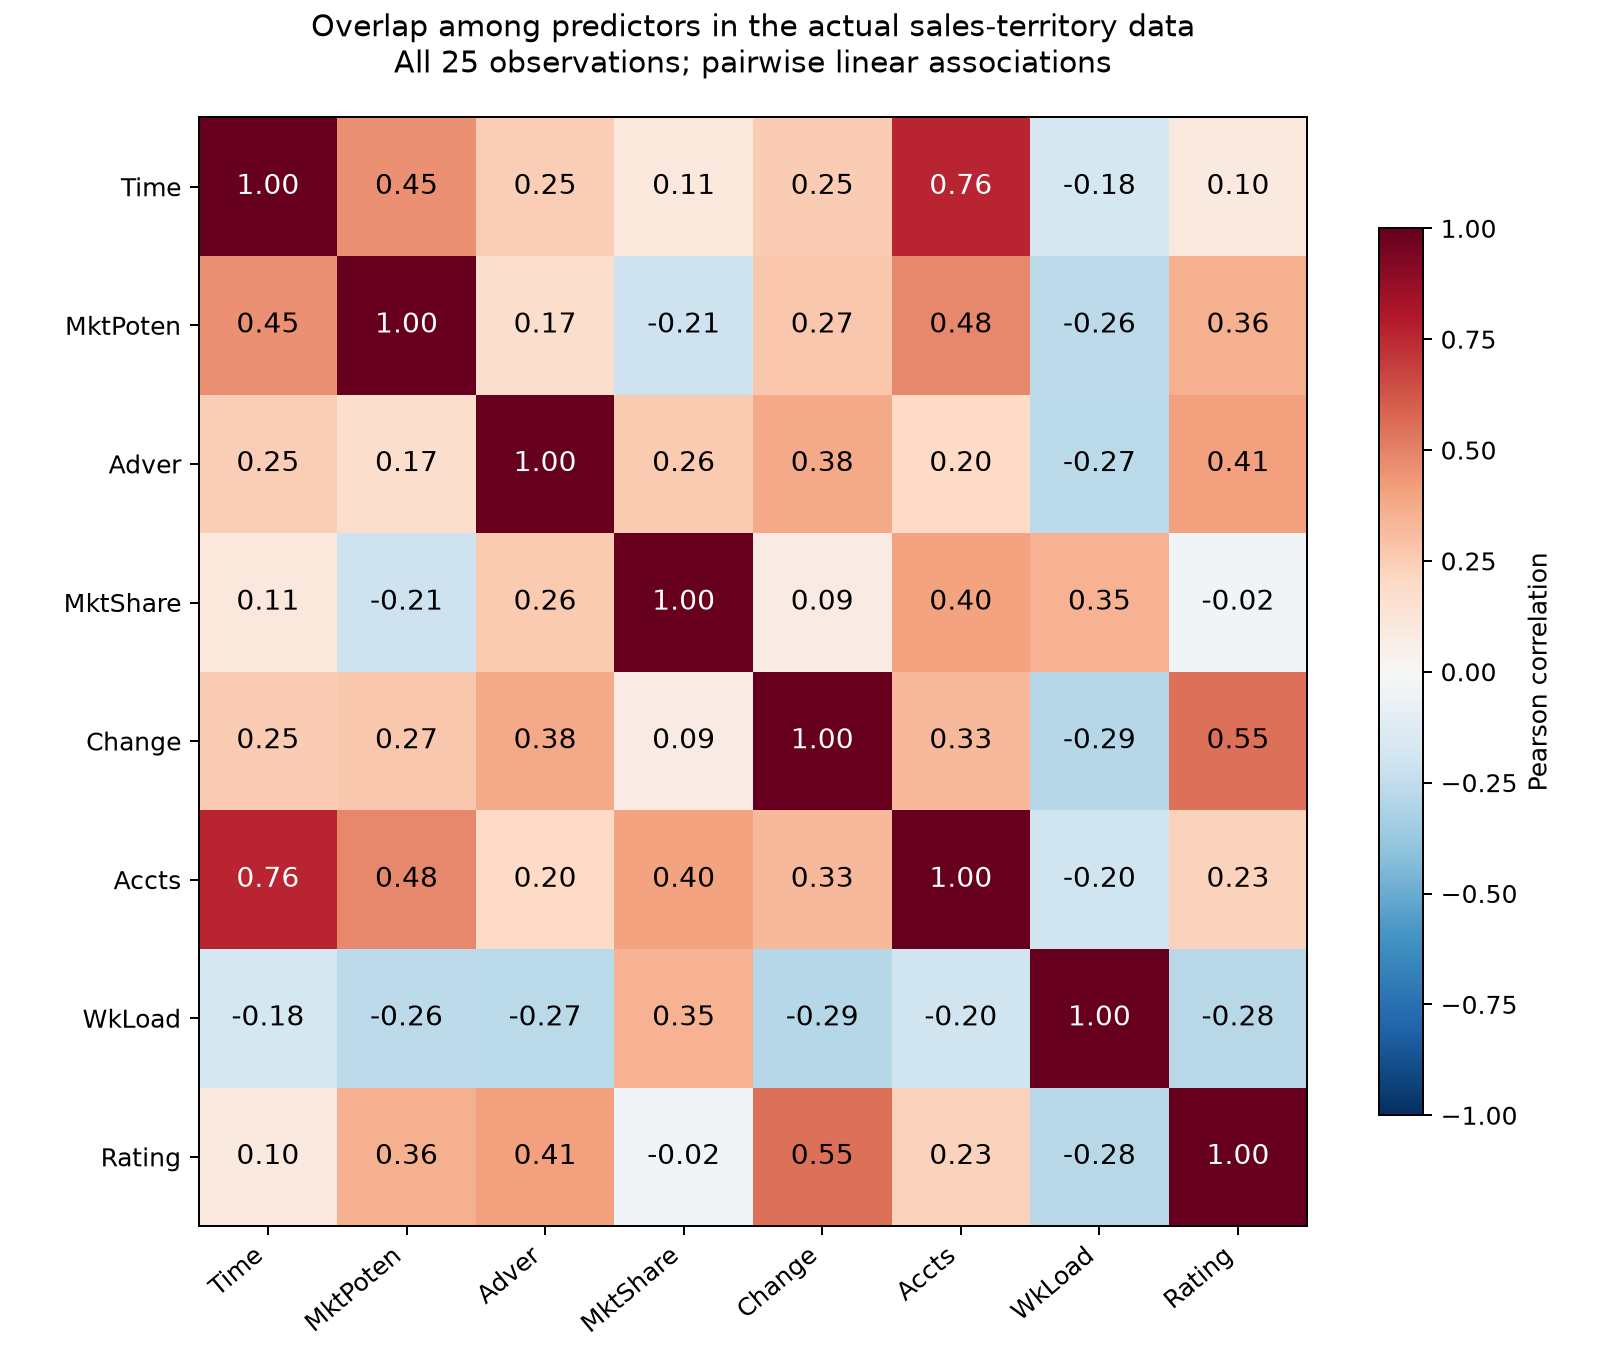

Values plotted in this chart, from the file beside it:
, Time, MktPoten, Adver, MktShare, Change, Accts, WkLoad, Rating
Time, 1.0, 0.454, 0.2492, 0.1062, 0.2515, 0.7578, -0.1793, 0.1011
MktPoten, 0.454, 1.0, 0.1741, -0.2107, 0.2683, 0.4786, -0.2588, 0.3587
Adver, 0.2492, 0.1741, 1.0, 0.2645, 0.3765, 0.2, -0.2722, 0.4115
MktShare, 0.1062, -0.2107, 0.2645, 1.0, 0.08547, 0.403, 0.3493, -0.02356
Change, 0.2515, 0.2683, 0.3765, 0.08547, 1.0, 0.3274, -0.2877, 0.5493
Accts, 0.7578, 0.4786, 0.2, 0.403, 0.3274, 1.0, -0.1988, 0.2286
WkLoad, -0.1793, -0.2588, -0.2722, 0.3493, -0.2877, -0.1988, 1.0, -0.2769
Rating, 0.1011, 0.3587, 0.4115, -0.02356, 0.5493, 0.2286, -0.2769, 1.0
